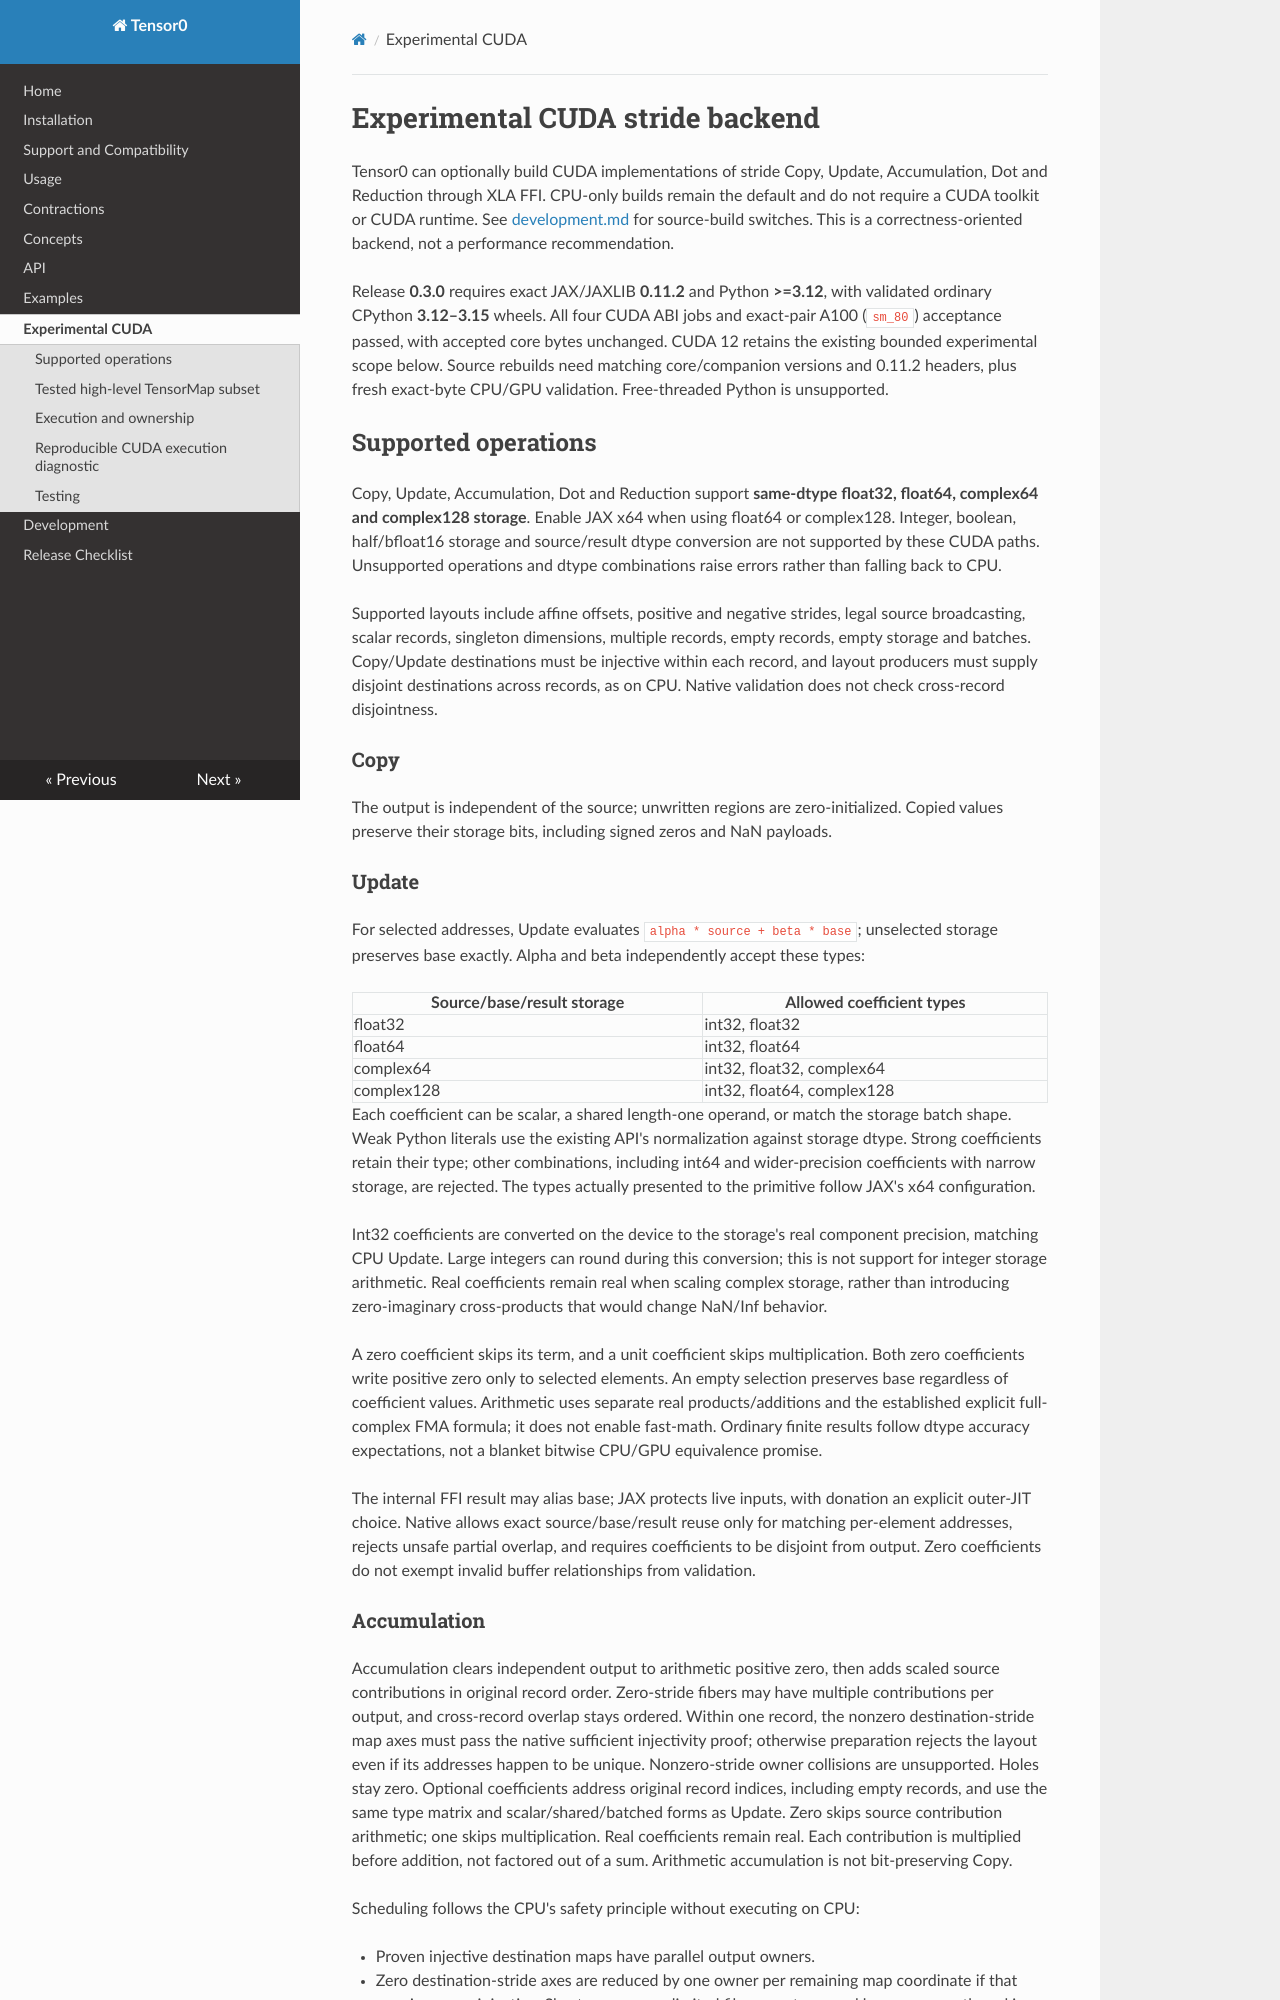

repository: yitan1/Tensor0 · page: cuda/index.html · generator: mkdocs

# Experimental CUDA stride backend

Tensor0 can optionally build CUDA implementations of stride Copy, Update,
Accumulation, Dot and Reduction through XLA FFI. CPU-only builds remain the default and do not require a
CUDA toolkit or CUDA runtime. See [development.md](development.md) for source-build
switches. This is a correctness-oriented backend, not a performance recommendation.

Release **0.3.0** requires exact JAX/JAXLIB **0.11.2** and Python **>=3.12**,
with validated ordinary CPython **3.12–3.15** wheels. All four CUDA ABI jobs and
exact-pair A100 (`sm_80`) acceptance passed, with accepted core bytes unchanged.
CUDA 12 retains the existing bounded experimental scope below. Source rebuilds
need matching core/companion versions and 0.11.2 headers, plus fresh exact-byte
CPU/GPU validation. Free-threaded Python is unsupported.

## Supported operations

Copy, Update, Accumulation, Dot and Reduction support **same-dtype float32, float64, complex64 and complex128
storage**. Enable JAX x64 when using float64 or complex128. Integer, boolean,
half/bfloat16 storage and source/result dtype conversion are not supported by
these CUDA paths. Unsupported operations and dtype combinations raise errors
rather than falling back to CPU.

Supported layouts include affine offsets, positive and negative strides, legal
source broadcasting, scalar records, singleton dimensions, multiple records,
empty records, empty storage and batches. Copy/Update destinations must be injective within
each record, and layout producers must supply disjoint destinations across records,
as on CPU. Native validation does not check cross-record disjointness.

### Copy

The output is independent of the source; unwritten regions are zero-initialized.
Copied values preserve their storage bits, including signed zeros and NaN payloads.

### Update

For selected addresses, Update evaluates `alpha * source + beta * base`; unselected
storage preserves base exactly. Alpha and beta independently accept these types:

| Source/base/result storage | Allowed coefficient types |
| --- | --- |
| float32 | int32, float32 |
| float64 | int32, float64 |
| complex64 | int32, float32, complex64 |
| complex128 | int32, float64, complex128 |

Each coefficient can be scalar, a shared length-one operand, or match the storage
batch shape. Weak Python literals use the existing API's normalization against
storage dtype. Strong coefficients retain their type; other combinations,
including int64 and wider-precision coefficients with narrow storage, are rejected.
The types actually presented to the primitive follow JAX's x64 configuration.

Int32 coefficients are converted on the device to the storage's real component
precision, matching CPU Update. Large integers can round during this conversion;
this is not support for integer storage arithmetic. Real coefficients remain
real when scaling complex storage, rather than introducing zero-imaginary
cross-products that would change NaN/Inf behavior.

A zero coefficient skips its term, and a unit coefficient skips multiplication.
Both zero coefficients write positive zero only to selected elements. An empty
selection preserves base regardless of coefficient values. Arithmetic uses
separate real products/additions and the established explicit full-complex FMA
formula; it does not enable fast-math. Ordinary finite results follow dtype
accuracy expectations, not a blanket bitwise CPU/GPU equivalence promise.

The internal FFI result may alias base; JAX protects live inputs, with donation
an explicit outer-JIT choice. Native allows exact source/base/result reuse only
for matching per-element addresses, rejects unsafe partial overlap, and requires
coefficients to be disjoint from output. Zero coefficients do not exempt invalid
buffer relationships from validation.

### Accumulation

Accumulation clears independent output to arithmetic positive zero, then adds
scaled source contributions in original record order. Zero-stride fibers may
have multiple contributions per output, and cross-record overlap stays ordered.
Within one record, the nonzero destination-stride map axes must pass the native
sufficient injectivity proof; otherwise preparation rejects the layout even if
its addresses happen to be unique. Nonzero-stride owner collisions are unsupported.
Holes stay zero. Optional coefficients address original record indices, including
empty records, and use the same type matrix and scalar/shared/batched forms as
Update. Zero skips source contribution arithmetic; one skips multiplication.
Real coefficients remain real. Each contribution is multiplied before addition,
not factored out of a sum. Arithmetic accumulation is not bit-preserving Copy.

Scheduling follows the CPU's safety principle without executing on CPU:

- Proven injective destination maps have parallel output owners.
- Zero destination-stride axes are reduced by one owner per remaining map
  coordinate if that map is proven injective. Short or resource-limited fibers
  are traversed by one owner thread in logical order; selected long fibers use
  multiple threads per owner and a tree reduction.
- Layouts whose map-axis injectivity cannot be proven are rejected before
  launch, even with zero coefficients or an empty batch.

Records launch in order on the XLA stream. Parallel fibers use an XLA-owned
internal partial buffer, not a native per-call allocation; each owner combines
its partials with the existing output exactly once. No atomics or per-element
index arrays are used. Parallel summation can change floating-point grouping;
neither strategy promises CPU bitwise equality or reproducibility across
architectures. Source, descriptors and coefficients must be disjoint from output;
zero coefficients and empty selections do not exempt invalid metadata or aliases.
